Dataset: data_v2 (GitHub, MikuFg/RTL-SDR_core). Classes: airplane, bird, drone, helicopter.

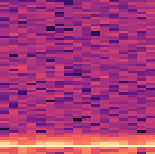
Label: bird

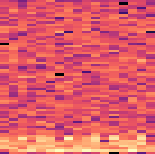
Label: helicopter

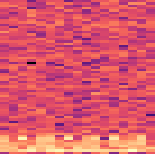
Label: helicopter

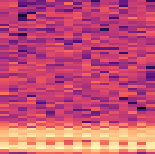
Label: drone

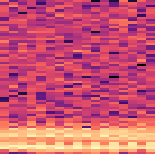
Label: drone

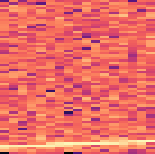
Label: airplane
